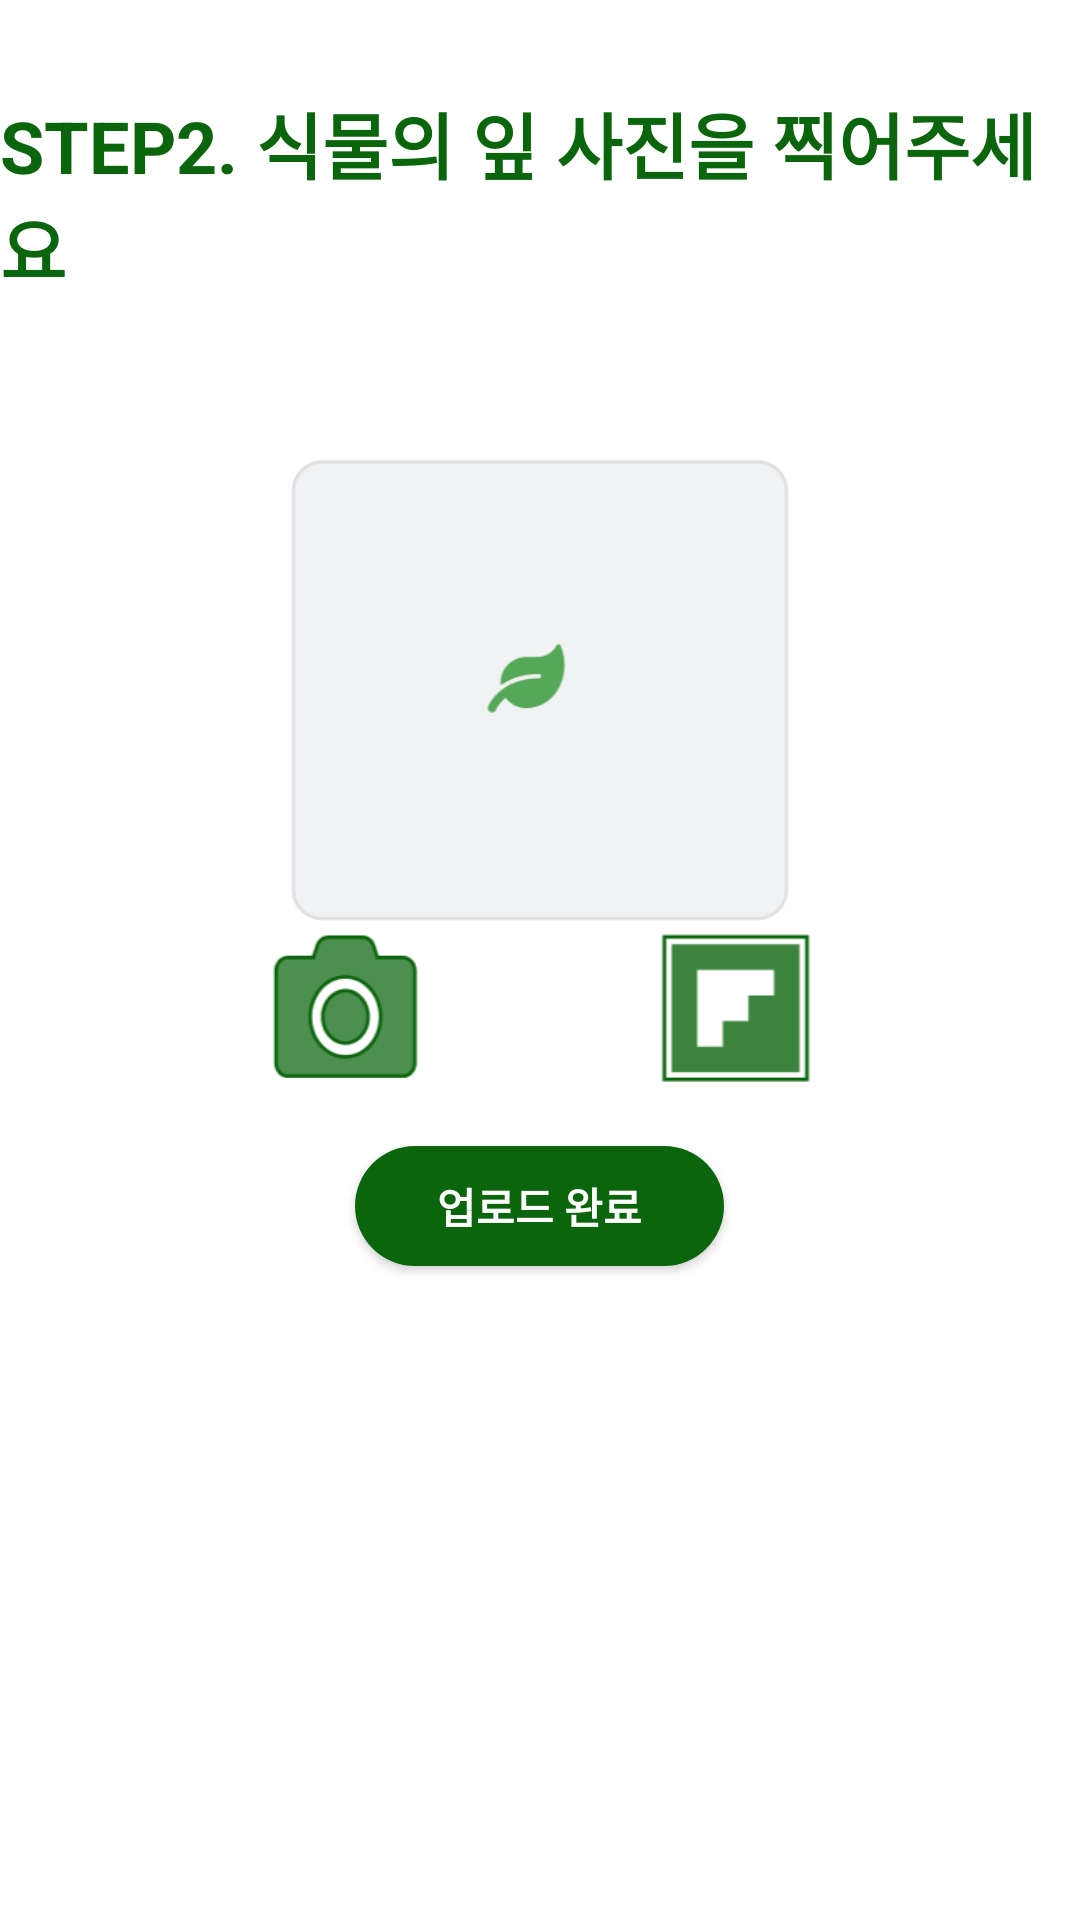

This screen was rendered from an Android layout file. Write that file and the resources it references.
<!-- AndroidManifest.xml: application theme Theme.Savagr -->
<!-- res/layout/activity_user_step2.xml -->
<?xml version="1.0" encoding="utf-8"?>
<LinearLayout xmlns:android="http://schemas.android.com/apk/res/android"
              xmlns:app="http://schemas.android.com/apk/res-auto" xmlns:tools="http://schemas.android.com/tools"
              android:layout_width="match_parent"
              android:layout_height="wrap_content"
              android:orientation="vertical">
    <TextView
            android:text="STEP2. 식물의 잎 사진을 찍어주세요"
            android:layout_width="wrap_content"
            android:layout_height="wrap_content" android:id="@+id/comment_title" android:textSize="24sp"
            android:textStyle="bold" android:textColor="#0B650D" android:layout_marginTop="30dp"
            android:layout_marginBottom="50dp" android:layout_gravity="center"/>
    <LinearLayout
            android:orientation="horizontal"
            android:layout_width="match_parent"
            android:layout_height="160dp">
        <ImageView
                android:layout_width="wrap_content"
                android:layout_height="wrap_content" app:srcCompat="@drawable/image_preview"
                android:id="@+id/image_preview"
                android:layout_weight="1"/>
    </LinearLayout>
    <LinearLayout
            android:orientation="horizontal"
            android:layout_width="match_parent"
            android:layout_height="52dp">
        <ImageButton
                android:layout_width="wrap_content"
                android:layout_height="wrap_content" app:srcCompat="@drawable/camera_image"
                android:id="@+id/camera_btn" android:layout_weight="1"
                android:scaleType="centerInside"
                android:background="@color/white" android:layout_marginLeft="50dp"/>
        <ImageButton
                android:layout_width="wrap_content"
                android:layout_height="wrap_content" app:srcCompat="@drawable/gallery_image"
                android:id="@+id/gallery_btn"
                android:layout_weight="1"
                android:scaleType="centerInside"
                android:background="@color/white" android:layout_marginRight="50dp"/>
    </LinearLayout>

    <Button
        android:id="@+id/user_upload_finish"
        android:layout_width="123dp"
        android:layout_height="40dp"
        android:layout_gravity="center"
        android:layout_marginTop="20dp"
        android:layout_marginBottom="20dp"
        android:background="@drawable/nextbutton"
        android:text="업로드 완료"
        android:textColor="@color/white"
        android:textStyle="bold"
        app:backgroundTint="@color/main_blue"

        />
</LinearLayout>
<!-- resources referenced by this layout -->
<resources>
  <color name="main_blue">#FF0B650D</color>
  <color name="white">#FFFFFFFF</color>
  <!-- drawable camera_image: png bitmap (drawable, 5070 bytes) -->
  <!-- drawable gallery_image: png bitmap (drawable, 612 bytes) -->
  <!-- drawable image_preview: png bitmap (drawable, 4547 bytes) -->
  <!-- drawable nextbutton (drawable) -->
  <?xml version="1.0" encoding="utf-8"?>
  <shape xmlns:android = "http://schemas.android.com/apk/res/android">
      android:shape="rectangle">
      <corners
              android:bottomLeftRadius="20dp"
              android:bottomRightRadius="20dp"
              android:topLeftRadius="20dp"
              android:topRightRadius="20dp"
      />
      <solid
              android:color="#25379A"
              android:width="50dp" android:height="50dp"/>
  
  </shape>
  <style name="Theme.Savagr" parent="Theme.MaterialComponents.DayNight.DarkActionBar">
          
          <item name="windowNoTitle">true</item>
          <item name="windowActionBar">false</item>
          <item name="colorPrimary">@color/main_blue</item>
          <item name="colorPrimaryVariant">@color/main_blue</item>
          <item name="colorOnPrimary">@color/white</item>
          
          <item name="colorSecondary">@color/teal_200</item>
          <item name="colorSecondaryVariant">@color/teal_700</item>
          <item name="colorOnSecondary">@color/black</item>
          
          <item name="android:statusBarColor" tools:targetApi="l">?attr/colorPrimaryVariant</item>
          
      </style>
  <color name="teal_200">#FF03DAC5</color>
  <color name="teal_700">#FF018786</color>
  <color name="black">#FF000000</color>
</resources>
